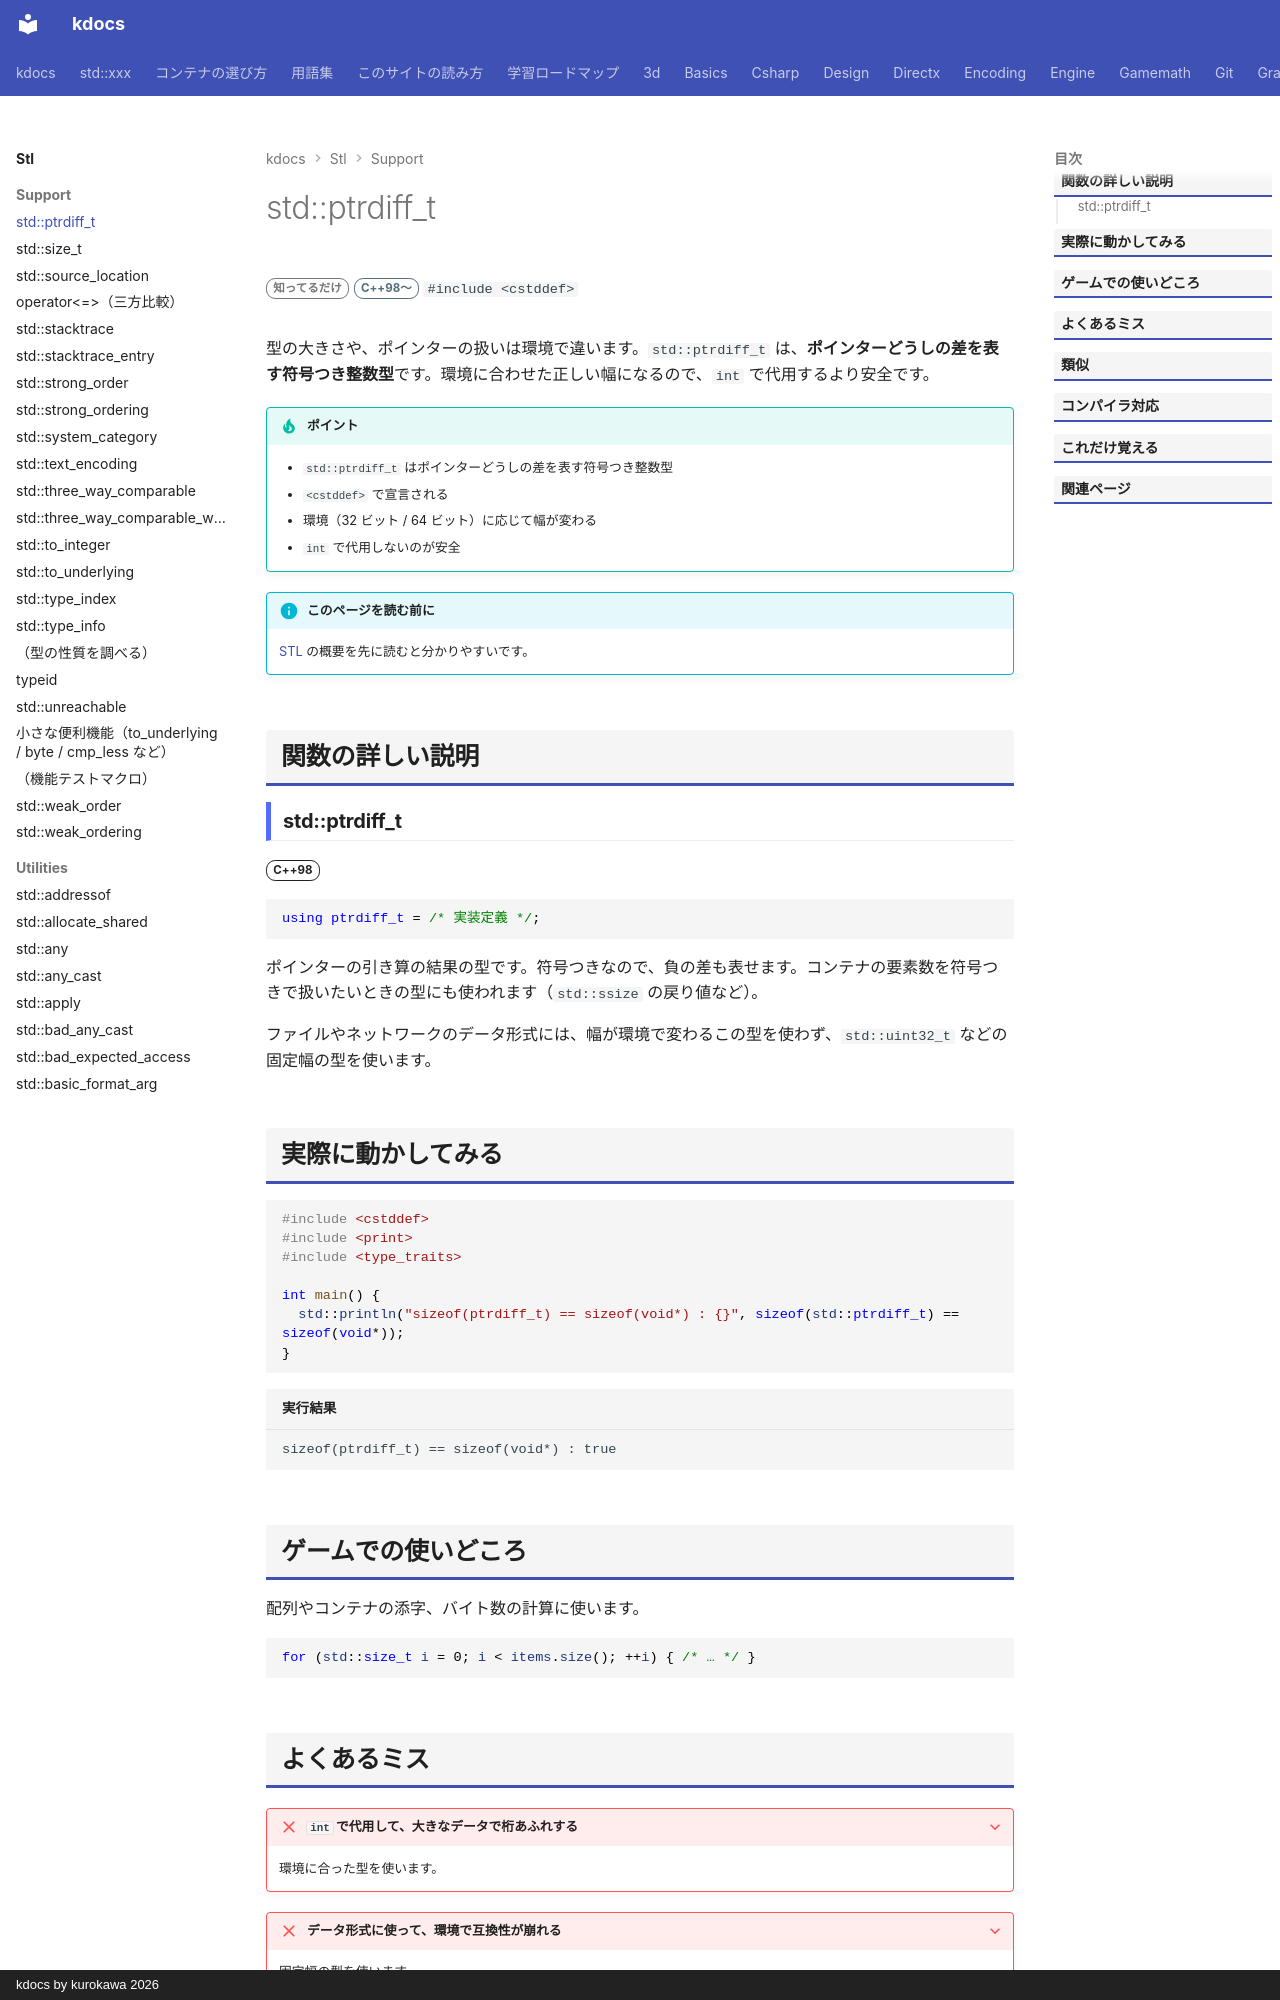

repository: qwzxdf/kdocs · page: stl/support/ptrdiff_t/index.html · generator: mkdocs · copyright: kdocs by kurokawa 2026

---
title: std::ptrdiff_t
summary: "2 つのポインターの差を表す、符号つきの整数型。"
order: 22
group: 基本の型（<cstddef>）
tags:
  - 型・言語サポート
---

# std::ptrdiff_t

<div class="page-badges" markdown>
<span class="rank rank-rare">知ってるだけ</span>
<span class="ver ver-11">C++98〜</span>
`#include <cstddef>`
</div>

型の大きさや、ポインターの扱いは環境で違います。`std::ptrdiff_t` は、<strong>ポインターどうしの差を表す符号つき整数型</strong>です。環境に合わせた正しい幅になるので、`int` で代用するより安全です。

!!! tip "ポイント"
    - `std::ptrdiff_t` はポインターどうしの差を表す符号つき整数型
    - `<cstddef>` で宣言される
    - 環境（32 ビット / 64 ビット）に応じて幅が変わる
    - `int` で代用しないのが安全

!!! info "このページを読む前に"
    [STL](../index.md) の概要を先に読むと分かりやすいです。

## 関数の詳しい説明

### std::ptrdiff_t {#ptrdiff_t}

<span class="ver ver-98">C++98</span>

```cpp
using ptrdiff_t = /* 実装定義 */;
```

ポインターの引き算の結果の型です。符号つきなので、負の差も表せます。コンテナの要素数を符号つきで扱いたいときの型にも使われます（`std::ssize` の戻り値など）。

ファイルやネットワークのデータ形式には、幅が環境で変わるこの型を使わず、`std::uint32_t` などの固定幅の型を使います。

## 実際に動かしてみる

```cpp
#include <cstddef>
#include <print>
#include <type_traits>

int main() {
  std::println("sizeof(ptrdiff_t) == sizeof(void*) : {}", sizeof(std::ptrdiff_t) == sizeof(void*));
}
```

```text title="実行結果"
sizeof(ptrdiff_t) == sizeof(void*) : true
```
